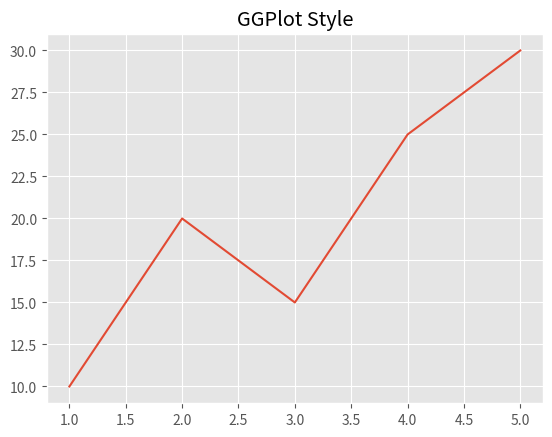

The matplotlib source for this figure:
import matplotlib.pyplot as plt

plt.style.use("ggplot")

x = [1, 2, 3, 4, 5]
y = [10, 20, 15, 25, 30]

plt.plot(x, y)
plt.title("GGPlot Style")
plt.show()
